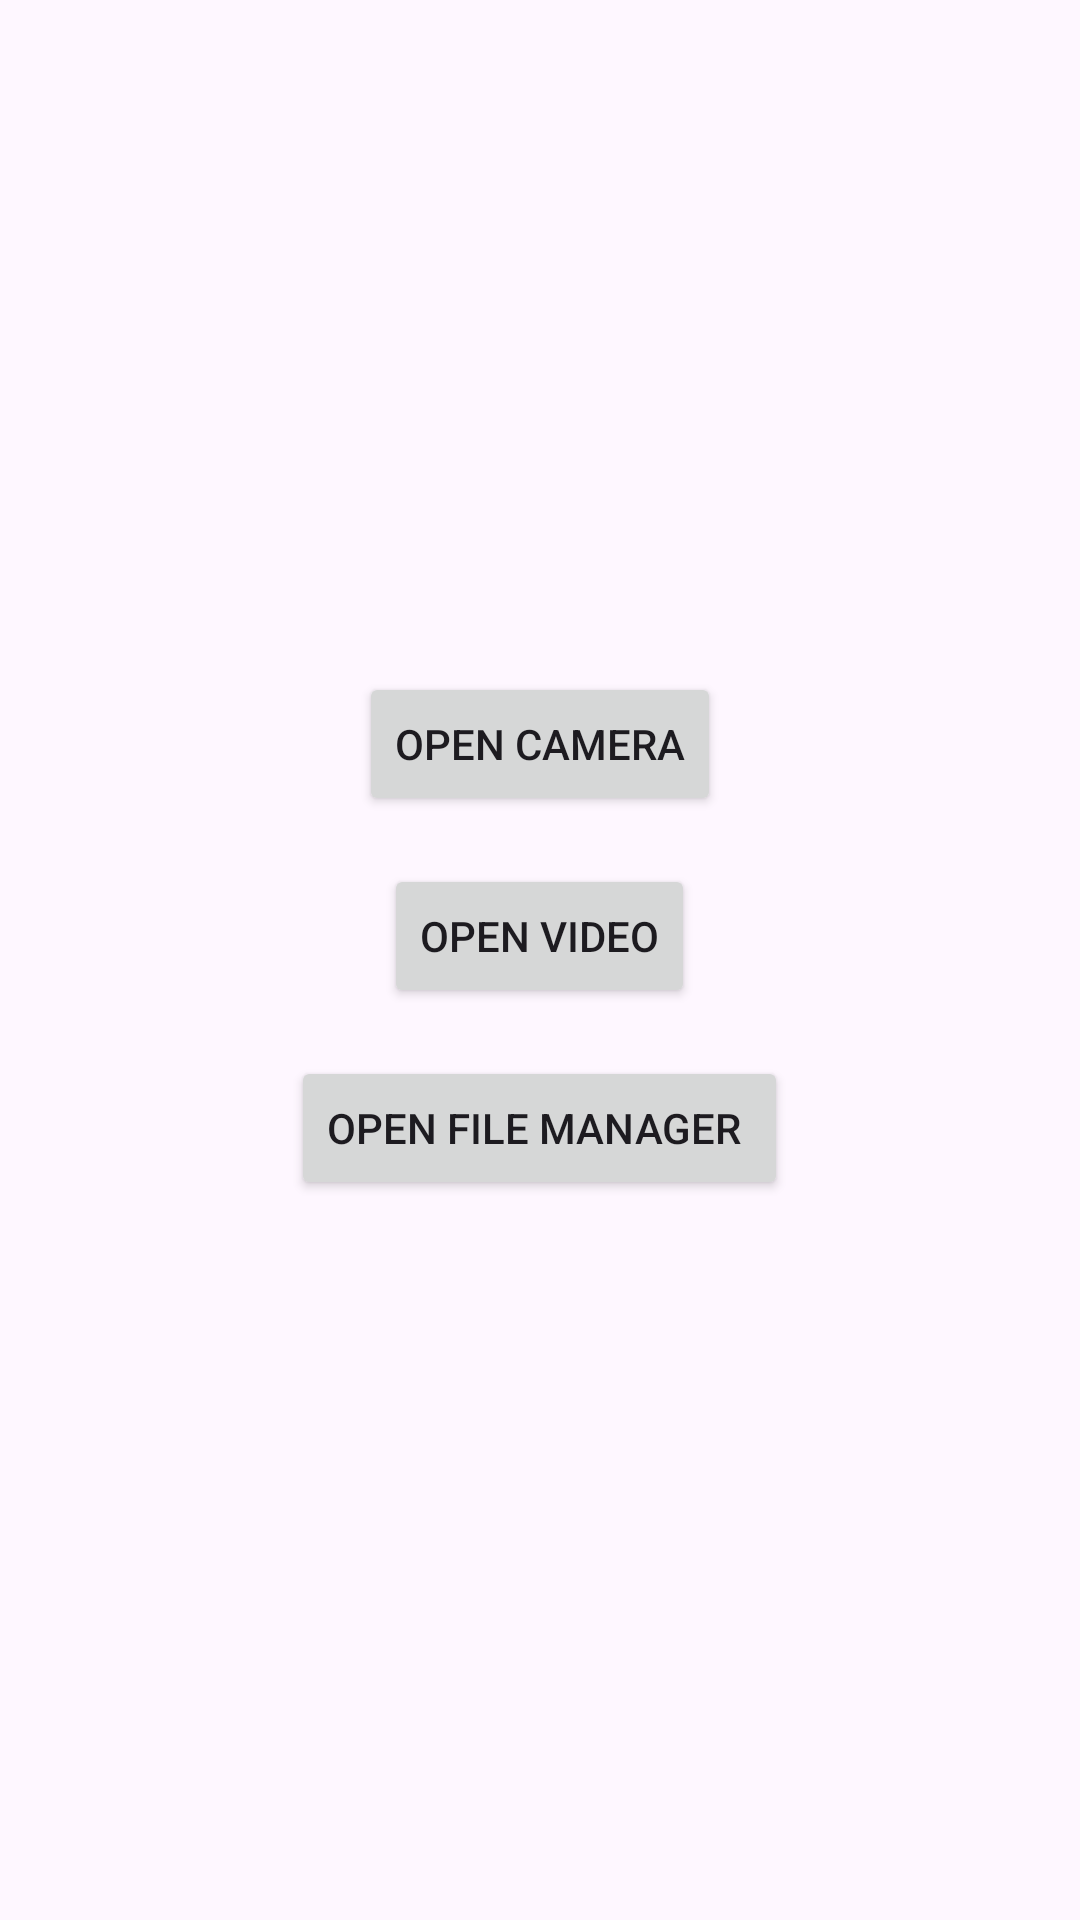

Produce the Android XML layout that renders to this screen, including the resource entries it uses.
<!-- AndroidManifest.xml: application theme Theme.ComponenKotlin -->
<!-- res/layout/activity_main.xml -->
<?xml version="1.0" encoding="utf-8"?>
<androidx.constraintlayout.widget.ConstraintLayout xmlns:android="http://schemas.android.com/apk/res/android"
    xmlns:app="http://schemas.android.com/apk/res-auto"
    xmlns:tools="http://schemas.android.com/tools"
    android:id="@+id/main"
    android:layout_width="match_parent"
    android:layout_height="match_parent"
    tools:context=".MainActivity">

    <LinearLayout
        android:layout_width="match_parent"
        android:layout_height="match_parent"
        android:orientation="vertical"
        android:gravity="center">

        <Button
            android:id="@+id/btnCamera"
            android:layout_width="wrap_content"
            android:layout_height="wrap_content"
            android:text="Open Camera"
            android:layout_marginBottom="16dp"/>

        <Button
            android:id="@+id/btnVideo"
            android:layout_width="wrap_content"
            android:layout_height="wrap_content"
            android:text="Open Video"
            android:layout_marginBottom="16dp"/>

        <Button
            android:id="@+id/btnFileManager"
            android:layout_width="wrap_content"
            android:layout_height="wrap_content"
            android:text="Open File Manager "
            android:layout_marginBottom="16dp"/>
    </LinearLayout>


</androidx.constraintlayout.widget.ConstraintLayout>
<!-- resources referenced by this layout -->
<resources>
  <style name="Theme.ComponenKotlin" parent="Base.Theme.ComponenKotlin" />
  <style name="Base.Theme.ComponenKotlin" parent="Theme.Material3.DayNight.NoActionBar">
          
          
      </style>
</resources>
